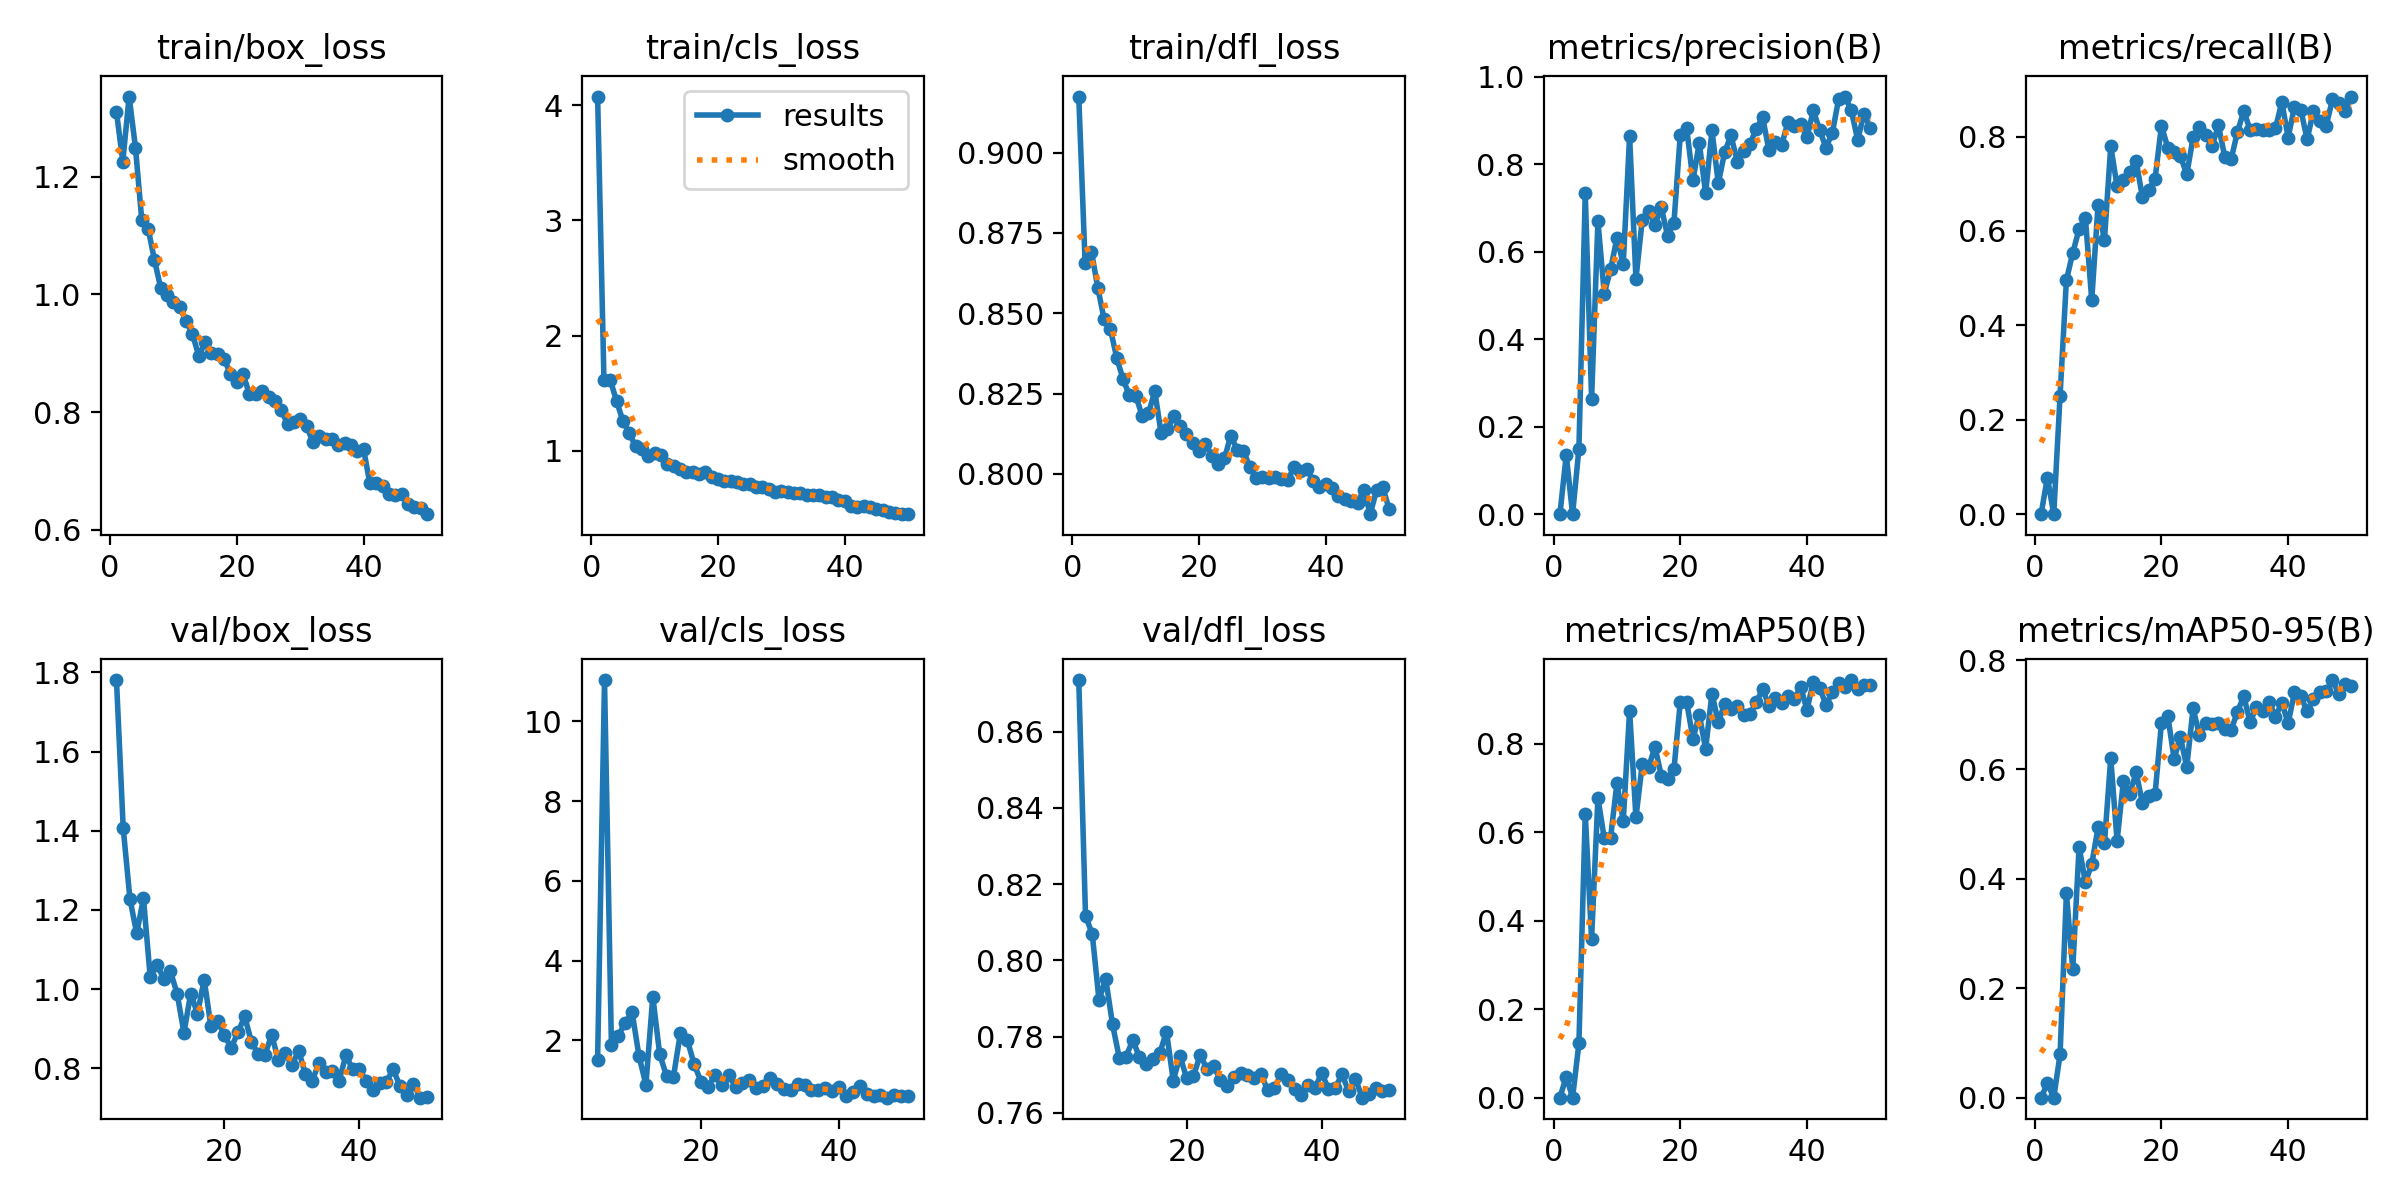

The table this chart was drawn from, first rows:
epoch, time, train/box_loss, train/cls_loss, train/dfl_loss, metrics/precision(B), metrics/recall(B), metrics/mAP50(B), metrics/mAP50-95(B), val/box_loss, val/cls_loss, val/dfl_loss, lr/pg0, lr/pg1, lr/pg2
1, 30.43, 1.31, 4.074, 0.9174, 0, 0, 0, 0, nan, nan, nan, 0.000466, 0.000466, 0.000466
2, 45.34, 1.226, 1.617, 0.8658, 0.135, 0.07755, 0.04762, 0.02633, nan, nan, nan, 0.0009237, 0.0009237, 0.0009237
3, 59.85, 1.336, 1.616, 0.8692, 0, 0, 0, 0, nan, nan, nan, 0.001362, 0.001362, 0.001362
4, 74.14, 1.249, 1.431, 0.858, 0.1497, 0.2513, 0.123, 0.07904, 1.781, inf, 0.8735, 0.001344, 0.001344, 0.001344
5, 88.77, 1.125, 1.26, 0.8481, 0.7329, 0.4957, 0.6415, 0.3736, 1.406, 1.514, 0.8117, 0.001316, 0.001316, 0.001316
6, 103.2, 1.112, 1.154, 0.845, 0.2633, 0.5533, 0.3589, 0.235, 1.228, 11.03, 0.8069, 0.001288, 0.001288, 0.001288
7, 117.5, 1.058, 1.039, 0.8361, 0.6698, 0.6036, 0.6769, 0.4584, 1.141, 1.883, 0.7896, 0.001259, 0.001259, 0.001259
8, 132, 1.01, 1.013, 0.8294, 0.5043, 0.627, 0.5864, 0.3939, 1.23, 2.113, 0.7951, 0.001231, 0.001231, 0.001231
9, 146.5, 0.9989, 0.9568, 0.8245, 0.5595, 0.4536, 0.5875, 0.4268, 1.03, 2.442, 0.7833, 0.001203, 0.001203, 0.001203
10, 160.9, 0.9872, 0.9781, 0.8244, 0.6311, 0.6555, 0.7111, 0.4942, 1.062, 2.705, 0.7745, 0.001174, 0.001174, 0.001174
11, 176.2, 0.978, 0.9611, 0.8181, 0.5718, 0.58, 0.6261, 0.4647, 1.027, 1.601, 0.7748, 0.001146, 0.001146, 0.001146
12, 191.3, 0.9545, 0.8848, 0.8189, 0.8641, 0.7798, 0.8745, 0.6204, 1.045, 0.8879, 0.779, 0.001118, 0.001118, 0.001118
13, 205.9, 0.9326, 0.867, 0.8257, 0.5375, 0.6947, 0.6333, 0.4696, 0.988, 3.096, 0.7746, 0.001089, 0.001089, 0.001089
14, 220.2, 0.8951, 0.8429, 0.8127, 0.6732, 0.709, 0.7541, 0.5794, 0.8899, 1.646, 0.7728, 0.001061, 0.001061, 0.001061
15, 234.6, 0.9186, 0.8141, 0.8139, 0.6939, 0.7259, 0.7466, 0.5548, 0.9891, 1.101, 0.7741, 0.001033, 0.001033, 0.001033
16, 249.1, 0.9007, 0.8141, 0.818, 0.6614, 0.7491, 0.7929, 0.5944, 0.9384, 1.089, 0.7756, 0.001005, 0.001005, 0.001005
17, 263.6, 0.8995, 0.804, 0.8148, 0.7015, 0.671, 0.728, 0.5392, 1.024, 2.181, 0.7813, 0.0009763, 0.0009763, 0.0009763
18, 278.1, 0.8899, 0.8156, 0.8124, 0.6359, 0.6871, 0.7202, 0.5507, 0.9061, 2.006, 0.7684, 0.000948, 0.000948, 0.000948
19, 292.9, 0.8649, 0.778, 0.8095, 0.6665, 0.7104, 0.7422, 0.555, 0.9185, 1.395, 0.7749, 0.0009197, 0.0009197, 0.0009197
20, 308.1, 0.8515, 0.7589, 0.8071, 0.8669, 0.8231, 0.8944, 0.6846, 0.8835, 0.9588, 0.7691, 0.0008914, 0.0008914, 0.0008914
21, 323.2, 0.8642, 0.7393, 0.8094, 0.8838, 0.7765, 0.8952, 0.6982, 0.8518, 0.8287, 0.7696, 0.0008631, 0.0008631, 0.0008631
22, 338.6, 0.8301, 0.7382, 0.8057, 0.7629, 0.7679, 0.8108, 0.6196, 0.8914, 1.129, 0.7752, 0.0008348, 0.0008348, 0.0008348
23, 353.9, 0.8302, 0.7302, 0.8031, 0.8489, 0.7579, 0.8658, 0.6584, 0.9312, 0.8685, 0.7715, 0.0008065, 0.0008065, 0.0008065
24, 368.6, 0.8364, 0.7119, 0.8048, 0.7332, 0.7201, 0.7883, 0.6049, 0.8668, 1.129, 0.7723, 0.0007782, 0.0007782, 0.0007782
25, 383.2, 0.826, 0.713, 0.812, 0.8771, 0.798, 0.9132, 0.7118, 0.8365, 0.8324, 0.7686, 0.0007499, 0.0007499, 0.0007499
26, 397.9, 0.8186, 0.691, 0.8075, 0.7563, 0.8196, 0.8484, 0.6624, 0.8349, 0.931, 0.7671, 0.0007216, 0.0007216, 0.0007216
27, 412.8, 0.8028, 0.6862, 0.8071, 0.8269, 0.8026, 0.8897, 0.685, 0.8842, 1.003, 0.7694, 0.0006934, 0.0006934, 0.0006934
28, 427.3, 0.7803, 0.6741, 0.8022, 0.866, 0.7804, 0.8787, 0.6826, 0.8208, 0.8054, 0.7705, 0.0006651, 0.0006651, 0.0006651
29, 442.5, 0.7828, 0.6423, 0.7987, 0.8057, 0.8235, 0.885, 0.6849, 0.8386, 0.8434, 0.77, 0.0006368, 0.0006368, 0.0006368
30, 456.9, 0.7876, 0.6532, 0.799, 0.8291, 0.7569, 0.8637, 0.6736, 0.8082, 1.061, 0.769, 0.0006085, 0.0006085, 0.0006085
31, 471.6, 0.7766, 0.6458, 0.7986, 0.8455, 0.7521, 0.8664, 0.6718, 0.8444, 0.9101, 0.7701, 0.0005802, 0.0005802, 0.0005802
32, 486.1, 0.7494, 0.6321, 0.799, 0.8814, 0.8095, 0.8939, 0.7057, 0.7857, 0.7868, 0.766, 0.0005519, 0.0005519, 0.0005519
33, 500.7, 0.759, 0.6347, 0.7983, 0.9068, 0.854, 0.9226, 0.7337, 0.7681, 0.7413, 0.7665, 0.0005236, 0.0005236, 0.0005236
34, 515.3, 0.7544, 0.6222, 0.7981, 0.8318, 0.8141, 0.8861, 0.6864, 0.8138, 0.9041, 0.7702, 0.0004953, 0.0004953, 0.0004953
35, 530, 0.7536, 0.6217, 0.8023, 0.85, 0.8161, 0.9041, 0.7142, 0.7908, 0.8776, 0.7687, 0.000467, 0.000467, 0.000467
36, 544.6, 0.7441, 0.6184, 0.801, 0.844, 0.8149, 0.8929, 0.7077, 0.7929, 0.7519, 0.7663, 0.0004387, 0.0004387, 0.0004387
37, 559.5, 0.748, 0.6015, 0.8014, 0.8958, 0.8139, 0.907, 0.7238, 0.769, 0.7559, 0.7647, 0.0004104, 0.0004104, 0.0004104
38, 573.8, 0.7442, 0.5968, 0.7979, 0.8869, 0.8171, 0.9006, 0.6963, 0.8334, 0.8017, 0.7674, 0.0003821, 0.0003821, 0.0003821
39, 588.8, 0.7332, 0.5711, 0.7958, 0.891, 0.8732, 0.928, 0.7222, 0.7978, 0.7335, 0.7665, 0.0003538, 0.0003538, 0.0003538
40, 603.8, 0.7377, 0.5675, 0.7969, 0.8612, 0.798, 0.8765, 0.6846, 0.7991, 0.8394, 0.7704, 0.0003255, 0.0003255, 0.0003255
41, 637.1, 0.6788, 0.5229, 0.7957, 0.9228, 0.863, 0.9401, 0.7407, 0.7674, 0.6067, 0.7663, 0.0002972, 0.0002972, 0.0002972
42, 652, 0.6798, 0.5164, 0.7932, 0.8781, 0.8571, 0.9257, 0.7339, 0.7454, 0.6986, 0.7664, 0.0002689, 0.0002689, 0.0002689
43, 666.9, 0.6746, 0.5211, 0.7923, 0.8379, 0.7938, 0.8882, 0.706, 0.7636, 0.8546, 0.7701, 0.0002406, 0.0002406, 0.0002406
44, 681.6, 0.6603, 0.5161, 0.7916, 0.8712, 0.8546, 0.9157, 0.7294, 0.7665, 0.6471, 0.7656, 0.0002123, 0.0002123, 0.0002123
45, 697.7, 0.6595, 0.5004, 0.7909, 0.949, 0.8328, 0.9377, 0.7423, 0.7978, 0.6086, 0.7689, 0.0001841, 0.0001841, 0.0001841
46, 713, 0.6617, 0.4892, 0.7952, 0.9545, 0.8225, 0.9286, 0.7426, 0.7561, 0.6289, 0.764, 0.0001558, 0.0001558, 0.0001558
47, 728.2, 0.6447, 0.4729, 0.7875, 0.9228, 0.8788, 0.9438, 0.7634, 0.7335, 0.5594, 0.765, 0.0001275, 0.0001275, 0.0001275
48, 743.3, 0.6381, 0.4661, 0.7949, 0.8555, 0.8707, 0.9234, 0.7376, 0.7619, 0.6206, 0.7664, 9.91726e-05, 9.91726e-05, 9.91726e-05
49, 758.6, 0.6376, 0.4518, 0.7958, 0.9154, 0.8541, 0.9328, 0.7556, 0.7261, 0.5989, 0.7657, 7.08784e-05, 7.08784e-05, 7.08784e-05
50, 773.7, 0.6268, 0.4538, 0.789, 0.8828, 0.8847, 0.9315, 0.7528, 0.7285, 0.599, 0.7661, 4.25842e-05, 4.25842e-05, 4.25842e-05
